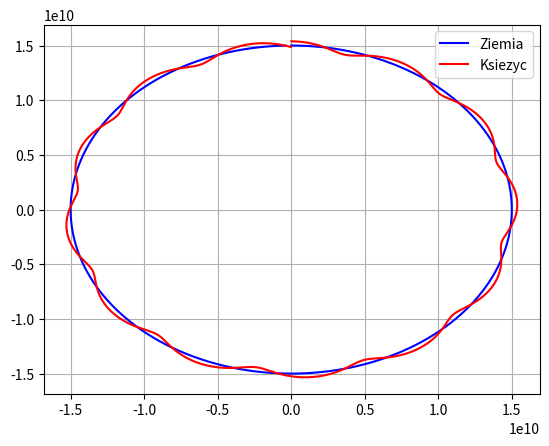

Write Python code to recreate this figure.
import math
from matplotlib import pyplot as plt
 
# [redacted]

#ZMIENNE DO OBLICZEŃ
G = 6.6743e-11

Ms = 1.989e30
Mz = 5.972e24
Mk = 7.347e22

Rzs = 1.5e8 * 1000
Rzk = 384400 * 1000

dt = 3600
t_max = math.ceil(365.25 * 24 * 60 * 60)


def ziemia_slonce():
    t = 0
    lista_x = []
    lista_y = []

    Sx = 0
    Sy = Rzs

    Vx = math.sqrt(G * Ms / Rzs)
    Vy = 0

    while t < t_max:
        Wx = -Sx
        Wy = -Sy
        Dzs = math.sqrt(Wx**2 + Wy**2)

        Ux = Wx / Dzs
        Uy = Wy / Dzs

        a = G * Ms / Dzs**2
        ax = Ux * a
        ay = Uy * a

        Vx_2 = Vx + ax * dt / 2
        Vy_2 = Vy + ay * dt / 2

        DSx = Vx_2 * dt
        DSy = Vy_2 * dt

        Sx_2 = Sx + Vx_2 * dt / 2
        Sy_2 = Sy + Vy_2 * dt / 2

        lista_x.append(Sx_2 / 10)
        lista_y.append(Sy_2 / 10)

        Wx_2 = -Sx_2
        Wy_2 = -Sy_2
        Dzs_2 = math.sqrt(Wx_2**2 + Wy_2**2)

        Ux_2 = Wx_2 / Dzs_2
        Uy_2 = Wy_2 / Dzs_2

        a_2 = G * Ms / Dzs_2**2
        ax_2 = Ux_2 * a_2
        ay_2 = Uy_2 * a_2

        DVx = ax_2 * dt
        DVy = ay_2 * dt

        Sx += DSx
        Sy += DSy
        Vx += DVx
        Vy += DVy
        t += dt

    return lista_x, lista_y


def ksiezyc_ziemia():
    t = 0
    lista_x = []
    lista_y = []

    Sx = 0
    Sy = Rzk

    Vx = math.sqrt(G * Mz / Rzk)
    Vy = 0

    while t < t_max:
        Wx = -Sx
        Wy = -Sy
        Dzk = math.sqrt(Wx ** 2 + Wy ** 2)

        Ux = Wx / Dzk
        Uy = Wy / Dzk

        a = G * Mz / Dzk ** 2
        ax = Ux * a
        ay = Uy * a

        Vx_2 = Vx + ax * dt / 2
        Vy_2 = Vy + ay * dt / 2

        DSx = Vx_2 * dt
        DSy = Vy_2 * dt

        Sx_2 = Sx + Vx_2 * dt / 2
        Sy_2 = Sy + Vy_2 * dt / 2

        lista_x.append(Sx_2)
        lista_y.append(Sy_2)

        Wx_2 = -Sx_2
        Wy_2 = -Sy_2
        Dzk_2 = math.sqrt(Wx_2 ** 2 + Wy_2 ** 2)

        Ux_2 = Wx_2 / Dzk_2
        Uy_2 = Wy_2 / Dzk_2

        a_2 = G * Mz / Dzk_2 ** 2
        ax_2 = Ux_2 * a_2
        ay_2 = Uy_2 * a_2

        DVx = ax_2 * dt
        DVy = ay_2 * dt

        Sx += DSx
        Sy += DSy
        Vx += DVx
        Vy += DVy
        t += dt

    return lista_x, lista_y


def ksiezyc_slonce():
    x = []
    y = []

    x1, y1 = ziemia_slonce()
    x2, y2 = ksiezyc_ziemia()

    for i in range(len(x1)):
        x.append(x1[i] + x2[i])
        y.append(y1[i] + y2[i])

    return x, y


def main():
    x1, y1 = ziemia_slonce()
    x2, y2 = ksiezyc_slonce()

    fig, ax = plt.subplots()
    ax.plot(x1, y1, label = 'Ziemia', color = 'b')
    ax.plot(x2, y2, label = 'Ksiezyc', color = 'r')

    ax.legend()
    plt.grid(True)
    plt.show()


#WYWOŁANIE PROGRAMU
main()